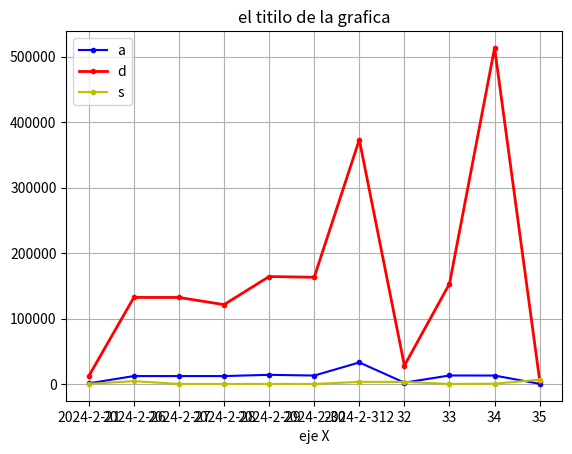

Python code for this plot:
from matplotlib import pyplot as plt 

dev_x= ["2024-2-21","2024-2-26","2024-2-27","2024-2-28","2024-2-29","2024-2-30","2024-2-312","32",33,34,35]

dev_y= [1234,12345,12312,12331,14232,13123,33123,2313,13213,13123,545]

py_dev_y= [12234,132345,132312,121331,164232,163123,373123,28313,153213,513123,5545]

js_dev_y= [456,4566,345,345,345,345,3456,3454,345,675,6757]

plt.plot(dev_x,dev_y, color='b', marker=".", label="noraml" )
plt.plot(dev_x,py_dev_y, color='r', marker=".", linewidth=2, label="PYTHON" )
plt.plot(dev_x,js_dev_y, color='y', marker=".", label="java" )

plt.title("el titilo de la grafica")
plt.xlabel("eje X")


plt.legend("adsfsdfsdf")

plt.grid("True")

plt.show()
